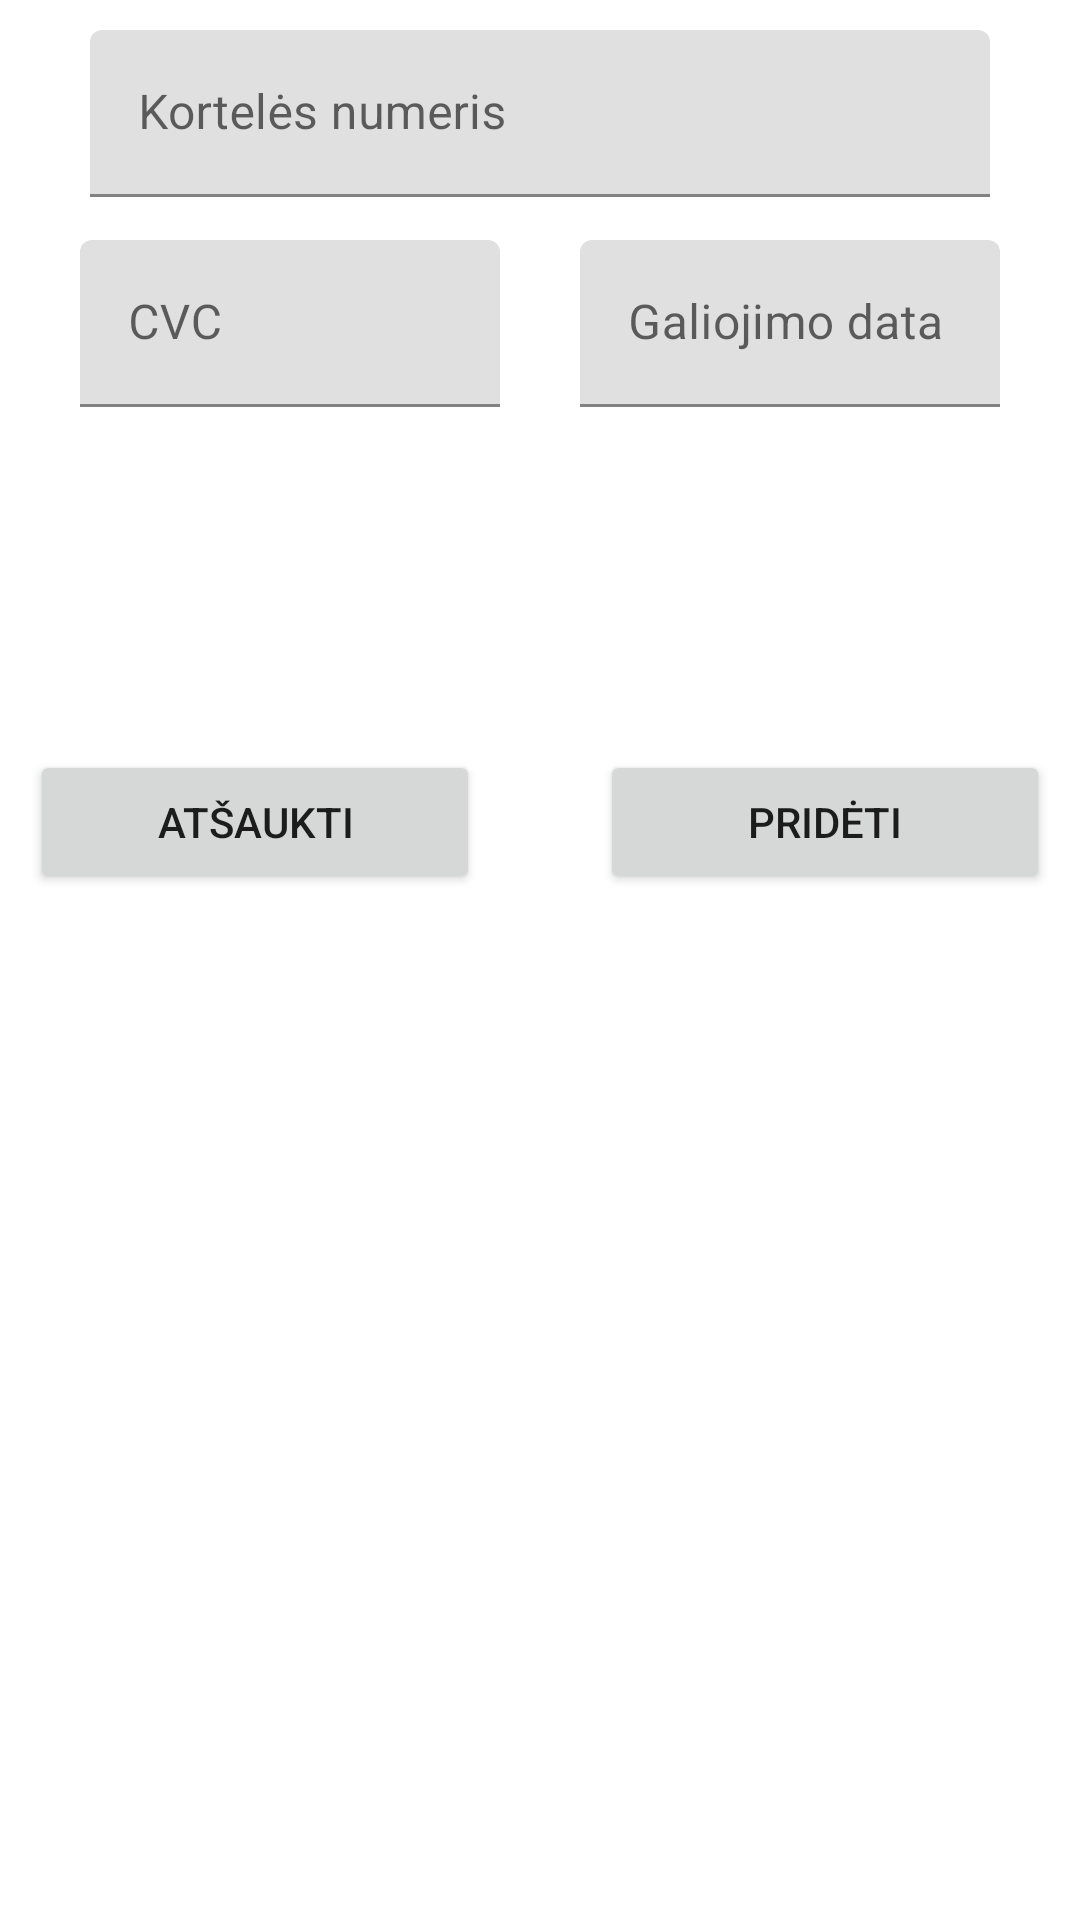

Here is an Android app screen rendered from its layout file. Give the layout XML and the strings, colors and styles it references.
<!-- AndroidManifest.xml: application theme Theme.Application -->
<!-- res/layout/add_card_popup.xml -->
<?xml version="1.0" encoding="utf-8"?>
<androidx.constraintlayout.widget.ConstraintLayout xmlns:android="http://schemas.android.com/apk/res/android"
    xmlns:app="http://schemas.android.com/apk/res-auto"
    xmlns:tools="http://schemas.android.com/tools"
    android:layout_width="match_parent"
    android:layout_height="match_parent"
    android:orientation="vertical">

    <com.google.android.material.textfield.TextInputLayout
        android:id="@+id/textInputLayout"
        android:layout_width="300dp"
        android:layout_height="wrap_content"
        android:layout_marginTop="10dp"
        android:gravity="center_horizontal"
        android:hint="Kortelės numeris"
        app:layout_constraintBottom_toBottomOf="parent"
        app:layout_constraintEnd_toEndOf="parent"
        app:layout_constraintStart_toStartOf="parent"
        app:layout_constraintTop_toTopOf="parent"
        app:endIconMode="clear_text"
        app:layout_constraintVertical_bias="0.0">

        <com.google.android.material.textfield.TextInputEditText
            android:id="@+id/cardField"
            android:layout_width="match_parent"
            android:layout_height="wrap_content"
            android:inputType="number"
            android:maxLength="16" />
    </com.google.android.material.textfield.TextInputLayout>

    <com.google.android.material.textfield.TextInputLayout
        android:id="@+id/textInputLayout1"
        android:layout_width="140dp"
        android:layout_height="wrap_content"
        android:layout_marginTop="80dp"
        android:gravity="center_horizontal"
        android:hint="CVC"
        app:endIconMode="clear_text"
        app:layout_constraintBottom_toBottomOf="parent"
        app:layout_constraintEnd_toStartOf="@+id/textInputLayou2"
        app:layout_constraintStart_toStartOf="parent"
        app:layout_constraintTop_toTopOf="parent"
        app:layout_constraintVertical_bias="0.0">

        <com.google.android.material.textfield.TextInputEditText
            android:id="@+id/cvcField"
            android:layout_width="match_parent"
            android:layout_height="wrap_content"
            android:inputType="number"
            android:maxLength="3" />
    </com.google.android.material.textfield.TextInputLayout>

    <com.google.android.material.textfield.TextInputLayout
        android:id="@+id/textInputLayou2"
        android:layout_width="140dp"
        android:layout_height="wrap_content"
        android:layout_marginTop="80dp"
        android:gravity="center_horizontal"
        android:hint="Galiojimo data"
        app:endIconMode="clear_text"
        app:layout_constraintBottom_toBottomOf="parent"
        app:layout_constraintEnd_toEndOf="parent"
        app:layout_constraintStart_toEndOf="@+id/textInputLayout1"
        app:layout_constraintTop_toTopOf="parent"
        app:layout_constraintVertical_bias="0.0">

        <com.google.android.material.textfield.TextInputEditText
            android:id="@+id/expireField"
            android:layout_width="match_parent"
            android:layout_height="wrap_content"
            android:inputType="number"
            android:maxLength="5" />
    </com.google.android.material.textfield.TextInputLayout>

    <Button
        android:id="@+id/addCardButton"
        android:layout_width="150dp"
        android:layout_height="wrap_content"
        android:layout_marginTop="250dp"
        android:layout_marginEnd="10dp"
        android:text="Pridėti"
        app:layout_constraintBottom_toBottomOf="parent"
        app:layout_constraintEnd_toEndOf="parent"
        app:layout_constraintHorizontal_bias="1.0"
        app:layout_constraintStart_toStartOf="parent"
        app:layout_constraintTop_toTopOf="parent"
        app:layout_constraintVertical_bias="0.0" />

    <Button
        android:id="@+id/cancelButton"
        android:layout_width="150dp"
        android:layout_height="wrap_content"
        android:layout_marginStart="10dp"
        android:layout_marginTop="250dp"
        android:text="Atšaukti"
        app:layout_constraintBottom_toBottomOf="parent"
        app:layout_constraintEnd_toStartOf="@+id/addCardButton"
        app:layout_constraintHorizontal_bias="0.0"
        app:layout_constraintStart_toStartOf="parent"
        app:layout_constraintTop_toTopOf="parent"
        app:layout_constraintVertical_bias="0.0" />

</androidx.constraintlayout.widget.ConstraintLayout>
<!-- resources referenced by this layout -->
<resources>
  <style name="Theme.Application" parent="Theme.MaterialComponents.DayNight.DarkActionBar">
          
          <item name="colorPrimary">@color/purple_500</item>
          <item name="colorPrimaryVariant">@color/purple_700</item>
          <item name="colorOnPrimary">@color/white</item>
          
          <item name="colorSecondary">@color/teal_200</item>
          <item name="colorSecondaryVariant">@color/teal_700</item>
          <item name="colorOnSecondary">@color/black</item>
          
          <item name="android:statusBarColor" tools:targetApi="l">?attr/colorPrimaryVariant</item>
          
      </style>
  <color name="purple_500">#FF6200EE</color>
  <color name="purple_700">#FF3700B3</color>
  <color name="white">#FFFFFFFF</color>
  <color name="teal_200">#672DCD</color>
  <color name="teal_700">#FF018786</color>
  <color name="black">#FF000000</color>
</resources>
